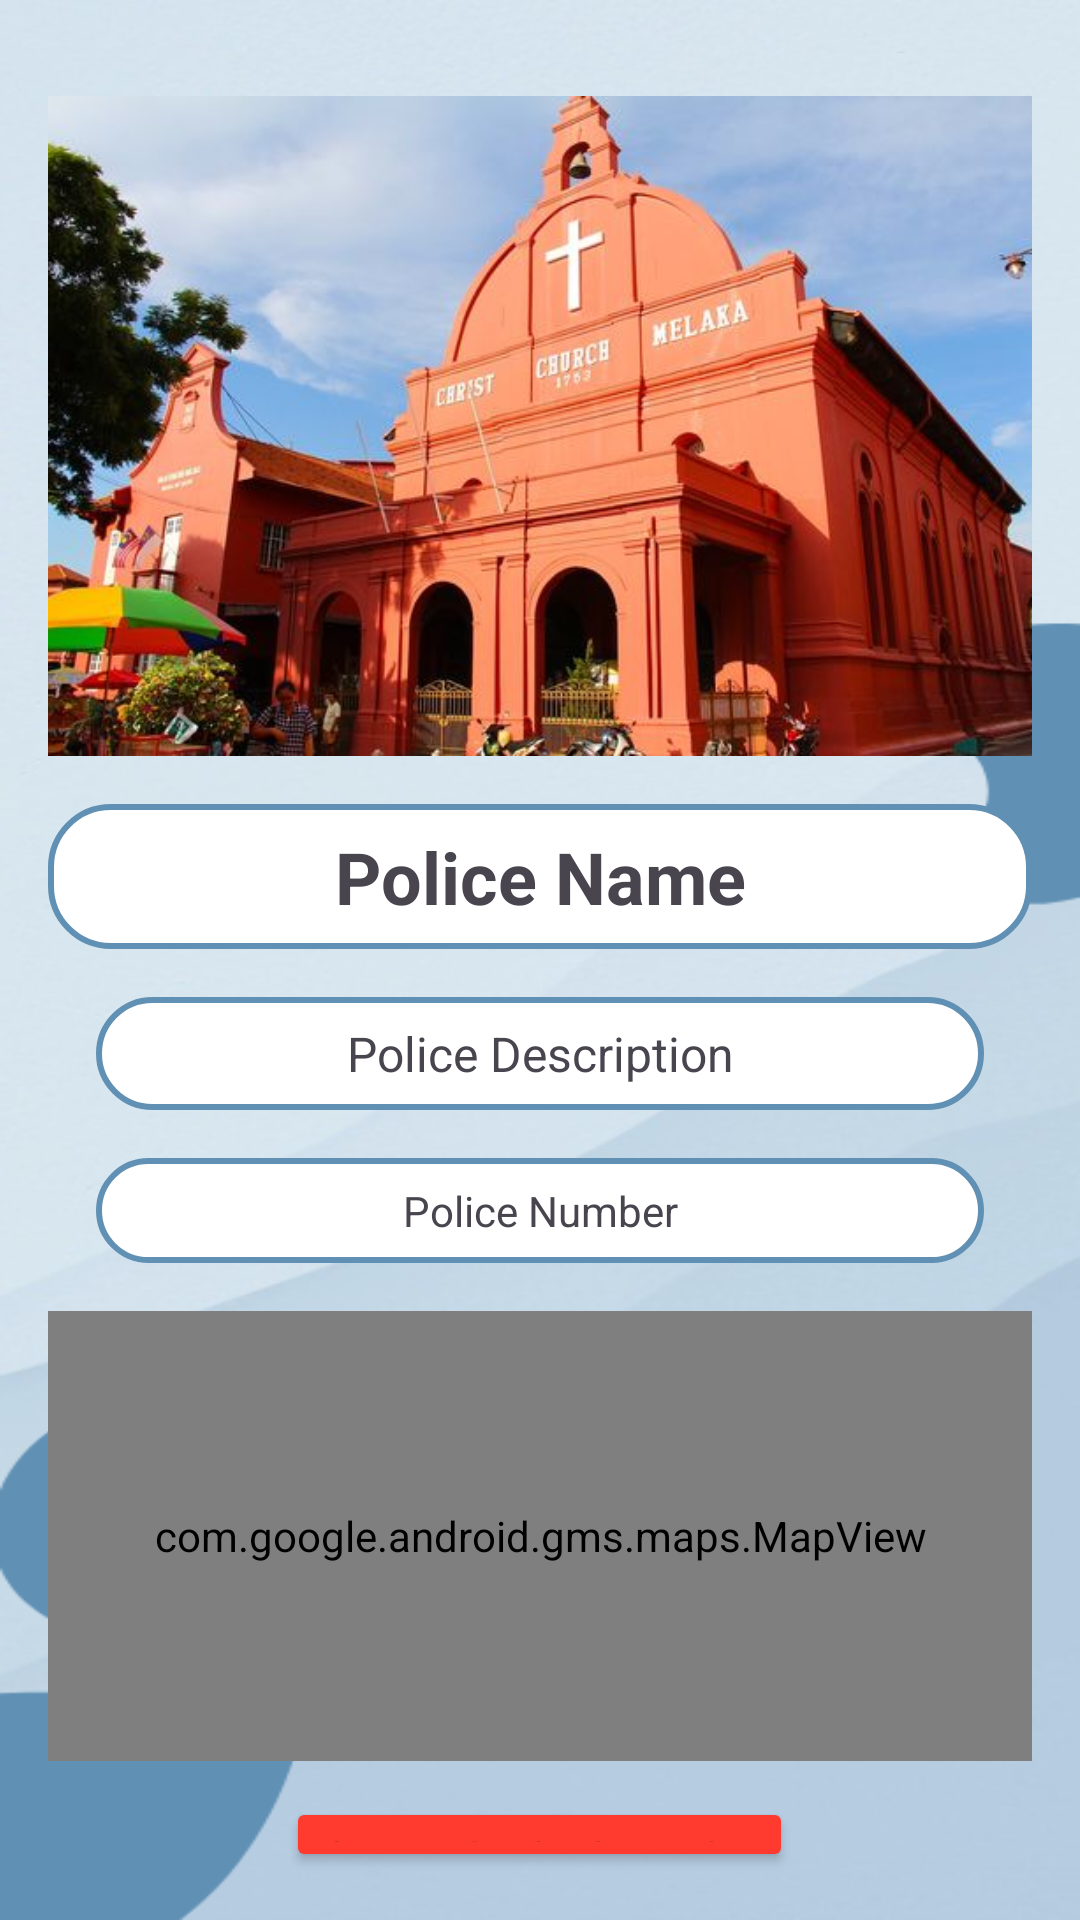

Reconstruct the res/layout file that produces this screen, plus the resources it refers to.
<!-- AndroidManifest.xml: application theme Theme.TravelWell_v1 -->
<!-- res/layout/activity_user_polices_info.xml -->
<?xml version="1.0" encoding="utf-8"?>
<RelativeLayout
    xmlns:android="http://schemas.android.com/apk/res/android"
    xmlns:app="http://schemas.android.com/apk/res-auto"
    xmlns:map="http://schemas.android.com/apk/res-auto"
    xmlns:tools="http://schemas.android.com/tools"
    android:layout_width="match_parent"
    android:layout_height="match_parent"
    tools:context=".userPolicesInfo"
    android:padding="16dp"
    android:background="@drawable/background_4">

    <ImageView
        android:layout_width="match_parent"
        android:layout_height="220dp"
        android:id="@+id/ImgViewPolice"
        android:layout_alignParentTop="true"
        android:layout_marginTop="16dp"
        android:scaleType="centerCrop"
        android:src="@drawable/dutch_square"/>

    <TextView
        android:layout_width="match_parent"
        android:layout_height="wrap_content"
        android:id="@+id/TxtViewPoliceName"
        android:gravity="center"
        android:text="Police Name"
        android:textSize="24sp"
        android:textStyle="bold"
        android:layout_centerHorizontal="true"
        android:layout_below="@+id/ImgViewPolice"
        android:layout_marginTop="16dp"
        android:background="@drawable/white_background"
        android:padding="8dp"/>

    <TextView
        android:layout_width="match_parent"
        android:layout_height="wrap_content"
        android:id="@+id/TxtViewPoliceDescription"
        android:gravity="center"
        android:text="Police Description"
        android:textSize="16sp"
        android:layout_below="@+id/TxtViewPoliceName"
        android:layout_marginTop="16dp"
        android:layout_marginStart="16dp"
        android:layout_marginEnd="16dp"
        android:background="@drawable/white_background"
        android:padding="8dp"/>

    <TextView
        android:layout_width="match_parent"
        android:layout_height="wrap_content"
        android:id="@+id/TxtViewPoliceNumber"
        android:gravity="center"
        android:layout_below="@+id/TxtViewPoliceDescription"
        android:text="Police Number"
        android:background="@drawable/white_background"
        android:layout_marginTop="16dp"
        android:layout_marginStart="16dp"
        android:layout_marginEnd="16dp"
        android:padding="8dp"/>

    <com.google.android.gms.maps.MapView
        android:layout_width="match_parent"
        android:layout_height="150dp"
        android:id="@+id/userPoliceMapView"
        android:layout_below="@+id/TxtViewPoliceNumber"
        android:layout_marginTop="16dp"
        app:liteMode="true"
        map:mapType="normal"/>

    <Button
        android:layout_width="wrap_content"
        android:layout_height="wrap_content"
        android:id="@+id/BtnPoliceCall"
        android:layout_below="@+id/userPoliceMapView"
        android:layout_centerHorizontal="true"
        android:text="Call Police Station"
        android:backgroundTint="@color/red"
        android:layout_marginTop="12dp"/>

</RelativeLayout>
<!-- resources referenced by this layout -->
<resources>
  <color name="red">#FF3B30</color>
  <!-- drawable background_4: png bitmap (drawable, 152336 bytes) -->
  <!-- drawable dutch_square: jpg bitmap (drawable, 43652 bytes) -->
  <!-- drawable white_background (drawable) -->
  <?xml version="1.0" encoding="utf-8"?>
  <selector xmlns:android="http://schemas.android.com/apk/res/android">
  
      <item>
          <shape
              android:shape="rectangle">
  
              <solid android:color="@color/white"/>
              <corners android:radius="20dp"/>
              <stroke android:width="2dp"
                  android:color="@color/primary"/>
          </shape>
  
      </item>
  
  </selector>
  <style name="Theme.TravelWell_v1" parent="Base.Theme.TravelWell_v1" />
  <color name="white">#FFFFFFFF</color>
  <color name="primary">#6090b4</color>
  <style name="Base.Theme.TravelWell_v1" parent="Theme.Material3.DayNight.NoActionBar">
          
           <item name="colorPrimary">@color/primary</item>
      </style>
</resources>
